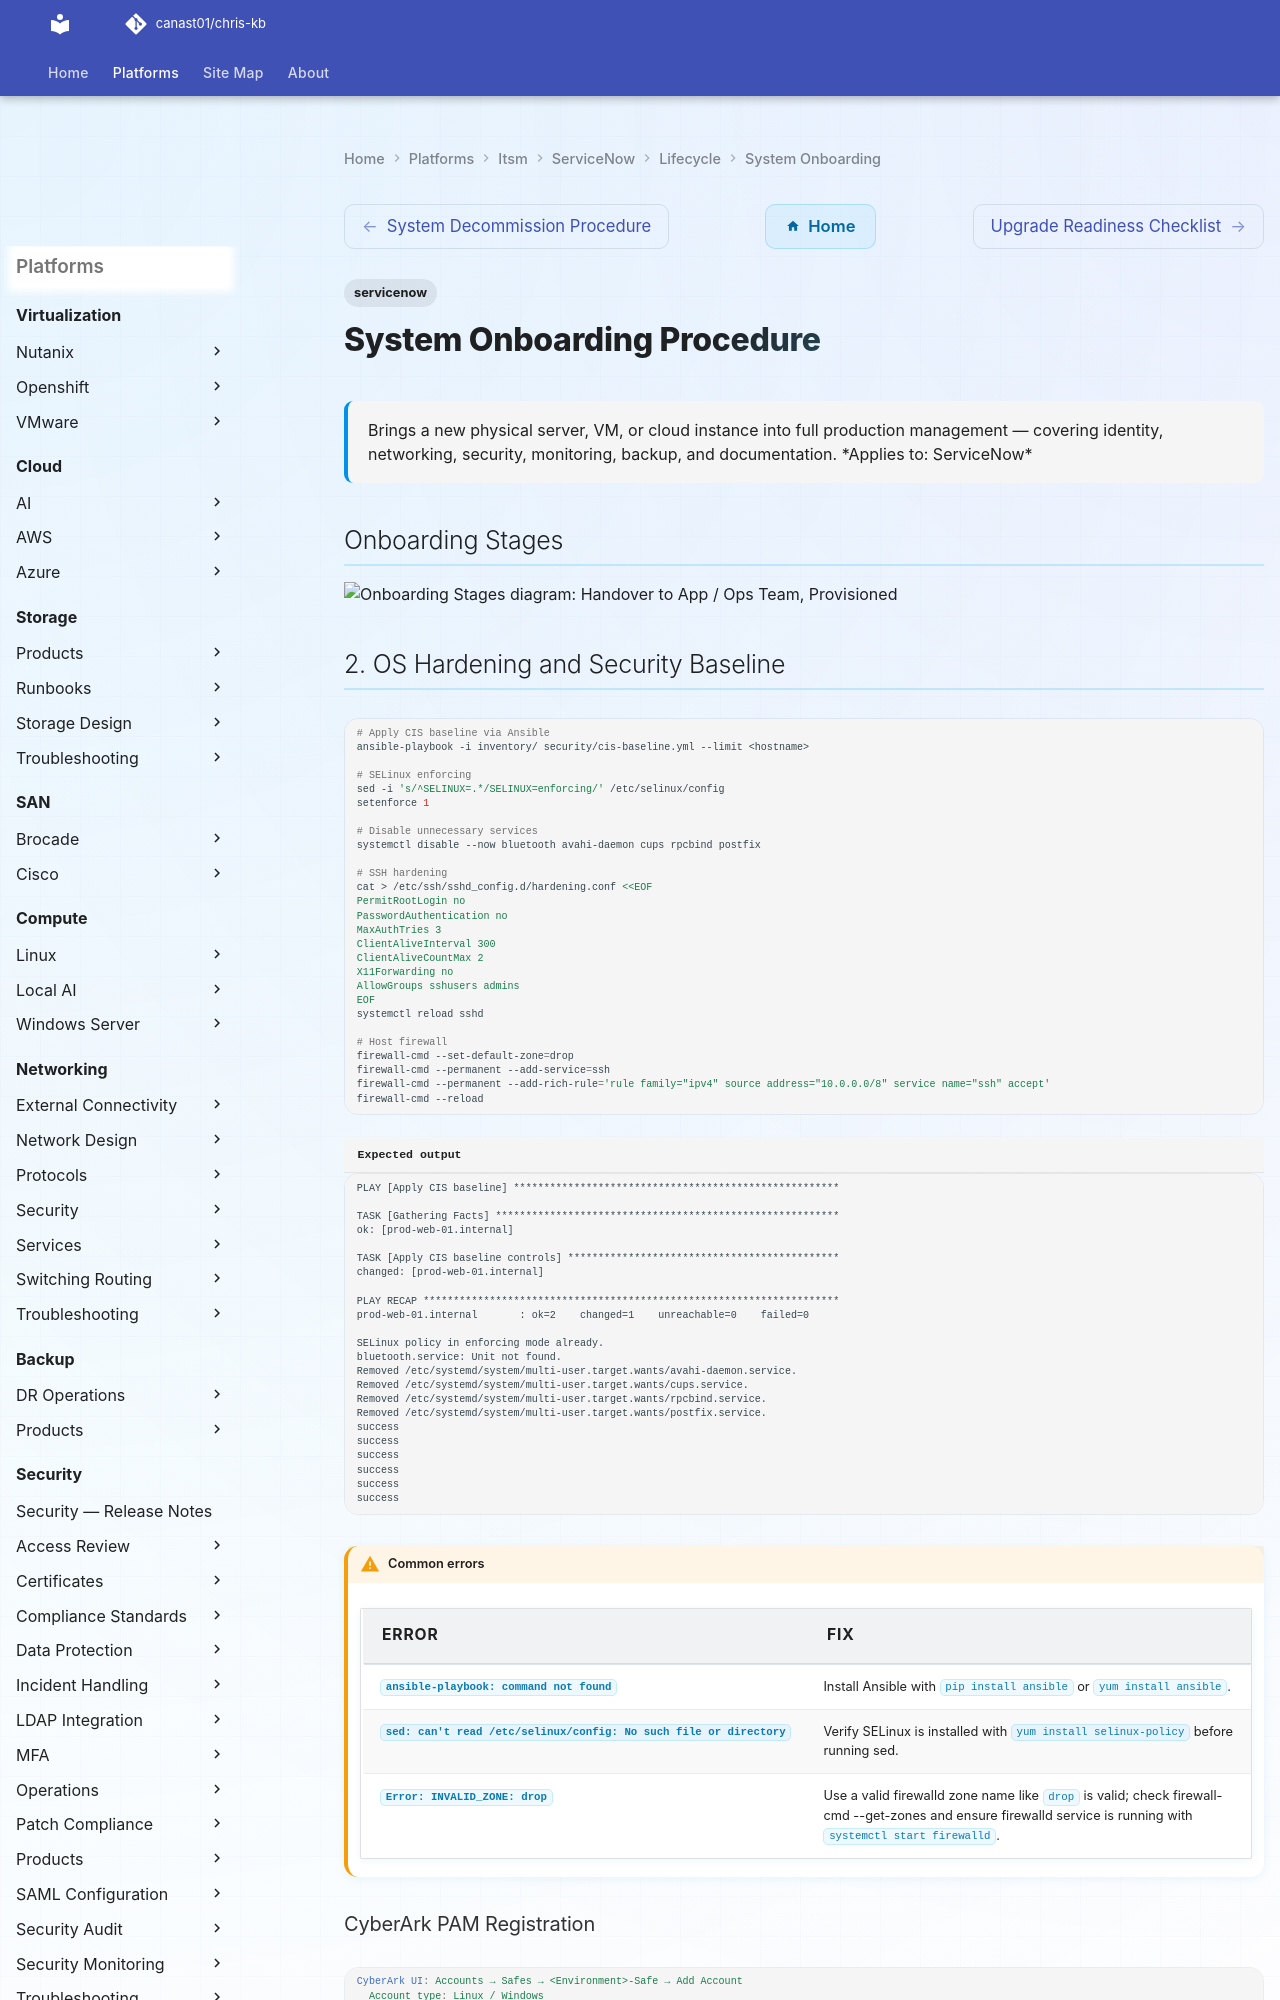

repository: canast01/chris-kb · page: itsm/servicenow/lifecycle/system-onboarding/index.html · generator: mkdocs

---
tags:
  - servicenow
description: "Brings a new physical server, VM, or cloud instance into full production management — covering identity, networking, security, monitoring, backup, and..."
---
# System Onboarding Procedure

<div class="kb-summary">
Brings a new physical server, VM, or cloud instance into full production management — covering identity, networking, security, monitoring, backup, and documentation.

*Applies to: ServiceNow*
</div>

## Onboarding Stages

```d2
direction: right

F: "F" {shape: rectangle}
G: "Handover to\nApp / Ops Team" {shape: rectangle}
A: "Provisioned" {shape: rectangle}
B: "B" {shape: rectangle}
C: "C" {shape: rectangle}
D: "D" {shape: rectangle}
E: "E" {shape: rectangle}

F -> G
```
